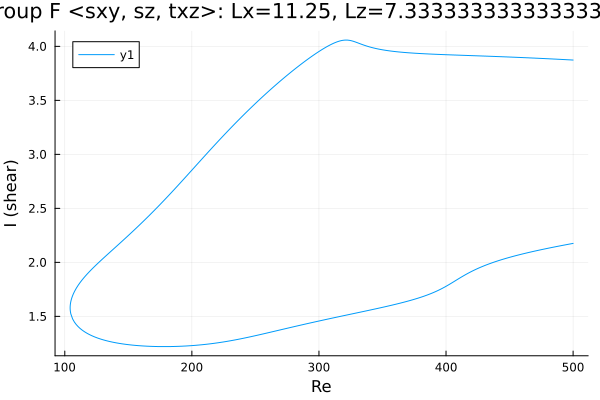

The table this chart was drawn from, first rows:
Re, shear
500.0, 3.873
499.5, 3.874
498, 3.874
496.6, 3.875
495.2, 3.876
493.8, 3.877
492.4, 3.878
491, 3.879
489.6, 3.88
488.1, 3.881
486.7, 3.881
485.3, 3.882
483.9, 3.883
482.5, 3.884
481.1, 3.885
479.7, 3.886
478.2, 3.886
476.8, 3.887
475.4, 3.888
474, 3.889
472.6, 3.89
471.2, 3.89
469.8, 3.891
468.3, 3.892
466.9, 3.893
465.5, 3.893
464.1, 3.894
462.7, 3.895
461.3, 3.896
459.9, 3.896
458.5, 3.897
457, 3.898
455.6, 3.898
454.2, 3.899
452.8, 3.9
451.4, 3.9
450, 3.901
448.6, 3.902
447.1, 3.902
445.7, 3.903
444.3, 3.904
442.9, 3.904
441.5, 3.905
440.1, 3.906
438.7, 3.906
437.2, 3.907
435.8, 3.908
434.4, 3.908
433, 3.909
431.6, 3.909
430.2, 3.91
428.8, 3.911
427.3, 3.911
425.9, 3.912
424.5, 3.912
423.1, 3.913
421.7, 3.914
420.3, 3.914
418.9, 3.915
417.4, 3.915
... 564 more rows
